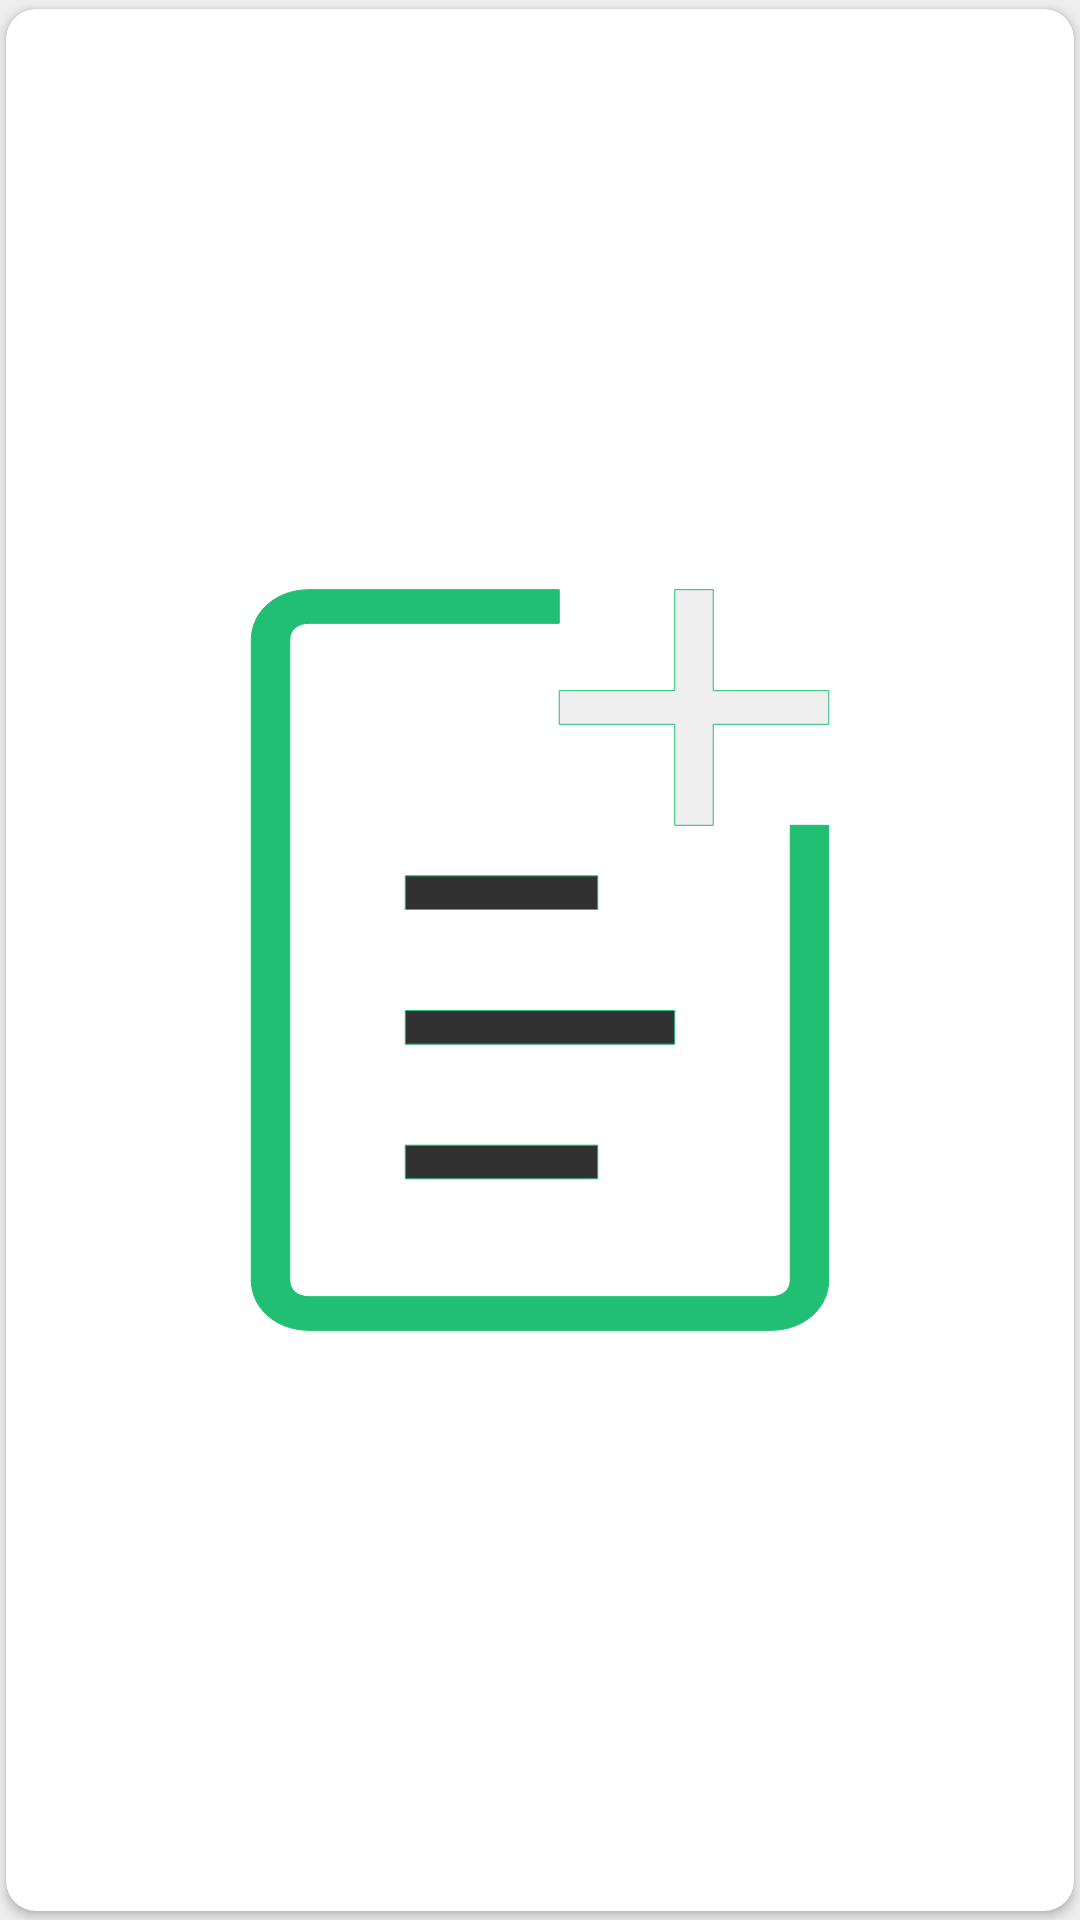

This screen was rendered from an Android layout file. Write that file and the resources it references.
<!-- AndroidManifest.xml: application theme AppTheme -->
<!-- res/layout/add_item.xml -->
<?xml version="1.0" encoding="utf-8"?>
<androidx.cardview.widget.CardView xmlns:android="http://schemas.android.com/apk/res/android"
        xmlns:card_view="http://schemas.android.com/apk/res-auto"
        android:layout_width="match_parent"
        android:layout_height="140dp"
        android:layout_gravity="center"
        android:layout_margin="8dp"
        card_view:cardCornerRadius="10dp"
        card_view:cardPreventCornerOverlap="false"
        card_view:cardUseCompatPadding="true">

    <ImageButton
            android:id="@+id/addItem"
            android:layout_width="match_parent"
            android:layout_height="match_parent"
            android:layout_gravity="center"
            android:adjustViewBounds="true"
            android:background="@color/transparent"
            android:padding="24dp"
            android:scaleType="fitCenter"
            android:src="@drawable/add_item" />

</androidx.cardview.widget.CardView>
<!-- resources referenced by this layout -->
<resources>
  <color name="transparent">@android:color/transparent</color>
  <!-- drawable add_item (drawable) -->
  <vector android:height="56dp" android:viewportHeight="48"
      android:viewportWidth="48" android:width="64dp" xmlns:android="http://schemas.android.com/apk/res/android">
      <path android:fillColor="#21bf73" android:pathData="M37,43c0,0.6 -0.4,1 -1,1H12c-0.6,0 -1,-0.4 -1,-1V5c0,-0.6 0.4,-1 1,-1h13V2H12c-1.7,0 -3,1.3 -3,3v38c0,1.7 1.3,3 3,3h24c1.7,0 3,-1.3 3,-3V16h-2V43z"/>
      <path android:fillColor="#80e0e0e0" android:pathData="M33,8l0,-6l-2,0l0,6l-6,0l0,2l6,0l0,6l2,0l0,-6l6,0l0,-2z"/>
      <path android:fillColor="#313131" android:pathData="M17,19h10v2h-10z"/>
      <path android:fillColor="#313131" android:pathData="M17,27h14v2h-14z"/>
      <path android:fillColor="#313131" android:pathData="M17,35h10v2h-10z"/>
  </vector>
  <style name="AppTheme" parent="Theme.AppCompat.DayNight">
          <item name="colorPrimary">@color/colorPrimary</item>
          <item name="colorPrimaryDark">@color/silver</item>
          <item name="colorAccent">@color/colorAccent</item>
          <item name="colorSecondary">@color/colorAccent</item>
          <item name="android:textColor">@color/colorText</item>
          <item name="android:textColorHint">@android:color/darker_gray</item>
          <item name="android:fontFamily">@font/cagliostro</item>
          <item name="android:strokeColor">@color/colorAccent</item>
          <item name="android:colorBackground">@color/colorBackground</item>
  
          <item name="android:statusBarColor">@color/silver</item>
          <item name="android:windowLightStatusBar">true</item>
          <item name="android:navigationBarColor">@color/colorBackground</item>
          <item name="android:actionBarStyle">@style/MyActionBar</item>
          <item name="actionBarStyle">@style/MyActionBar</item>
          <item name="homeAsUpIndicator">@drawable/back</item>
  
      </style>
  <color name="colorPrimary">#313131</color>
  <color name="silver">#eeeeee</color>
  <color name="colorAccent">#21bf73</color>
  <color name="colorText">#313131</color>
  <color name="colorBackground">#eeeeee</color>
  <style name="MyActionBar" parent="@style/Widget.AppCompat.ActionBar.Solid">
          <item name="android:background">@color/actionbar_background</item>
          <item name="background">@color/actionbar_background</item>
          <item name="android:windowActionBarOverlay">true</item>
          <item name="android:titleTextStyle">@style/MyTheme.ActionBar.TitleTextStyle</item>
          <item name="titleTextStyle">@style/MyTheme.ActionBar.TitleTextStyle</item>
  
      </style>
  <!-- drawable back (drawable) -->
  <vector xmlns:android="http://schemas.android.com/apk/res/android"
      android:width="24dp"
      android:height="24dp"
      android:viewportWidth="24"
      android:viewportHeight="24">
    <path
        android:fillColor="#21bf73"
        android:pathData="M20,10c-2.3,-0.2 -10,0 -10,0V6c0,-0.8 -0.8,-1.3 -1.4,-0.8l-6.3,6c-0.5,0.4 -0.5,1.2 0,1.6l6.3,6c0.6,0.5 1.4,0 1.4,-0.8v-4c0,0 7.6,0.2 10,0c1.1,-0.1 2,-0.9 2,-2C22,10.9 21.1,10.1 20,10z"/>
  </vector>
  <color name="actionbar_background">#eeeeee</color>
  <style name="MyTheme.ActionBar.TitleTextStyle" parent="@style/TextAppearance.AppCompat.Widget.ActionBar.Title">
          <item name="android:textColor">@color/actionbar_text</item>
      </style>
  <color name="actionbar_text">#313131</color>
</resources>
